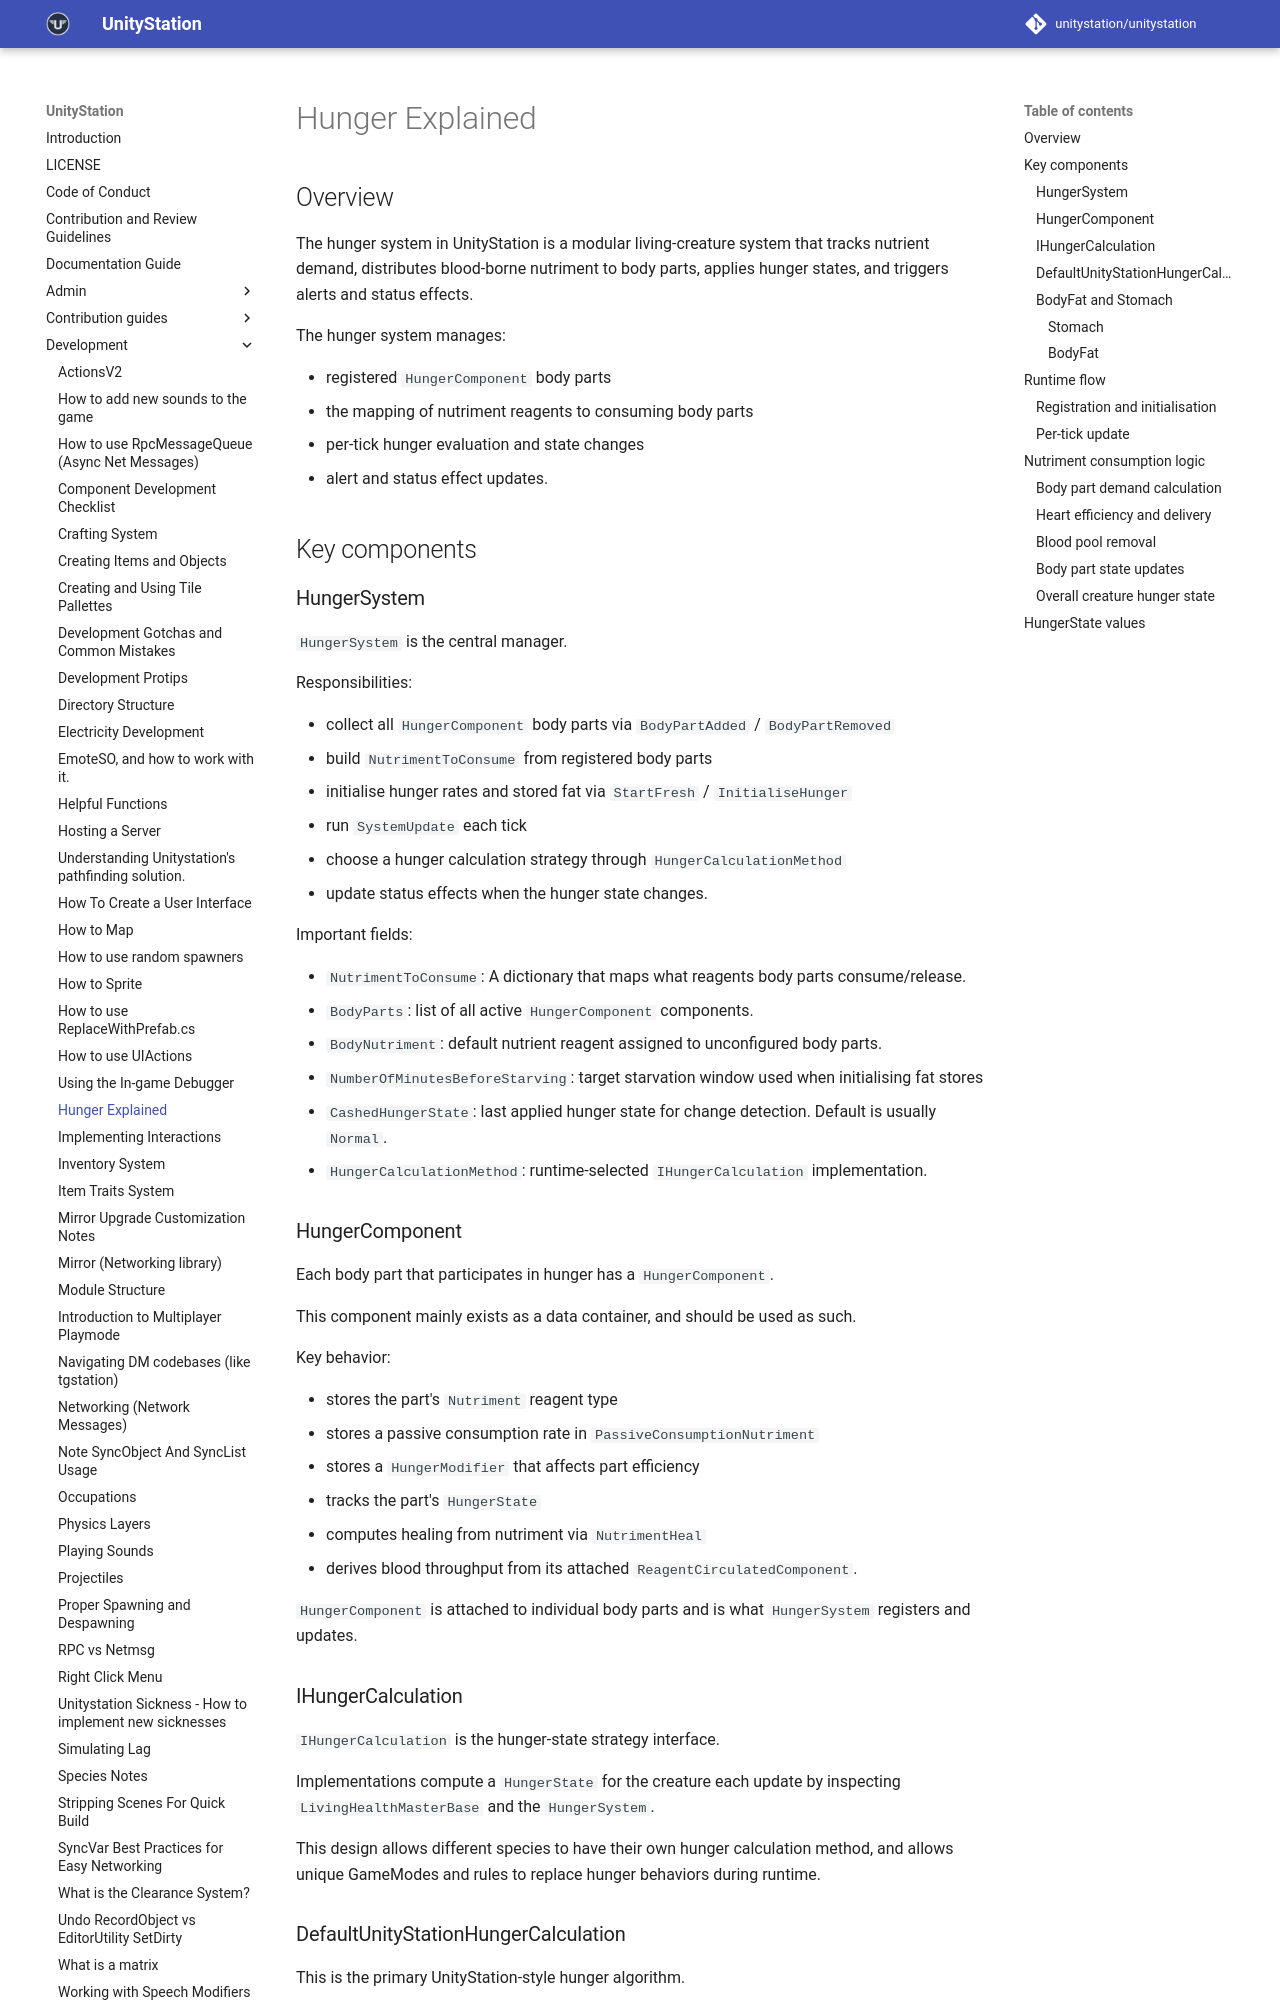

repository: PerfectTangent/unitystation · page: development/Hunger/index.html · generator: mkdocs

# Hunger Explained

## Overview

The hunger system in UnityStation is a modular living-creature system that tracks nutrient demand, distributes blood-borne nutriment to body parts, applies hunger states, and triggers alerts and status effects.

The hunger system manages:

- registered `HungerComponent` body parts
- the mapping of nutriment reagents to consuming body parts
- per-tick hunger evaluation and state changes
- alert and status effect updates.

## Key components

### HungerSystem

`HungerSystem` is the central manager.

Responsibilities:

- collect all `HungerComponent` body parts via `BodyPartAdded` / `BodyPartRemoved`
- build `NutrimentToConsume` from registered body parts
- initialise hunger rates and stored fat via `StartFresh` / `InitialiseHunger`
- run `SystemUpdate` each tick
- choose a hunger calculation strategy through `HungerCalculationMethod`
- update status effects when the hunger state changes.

Important fields:

- `NutrimentToConsume`: A dictionary that maps what reagents body parts consume/release.
- `BodyParts`: list of all active `HungerComponent` components.
- `BodyNutriment`: default nutrient reagent assigned to unconfigured body parts.
- `NumberOfMinutesBeforeStarving`: target starvation window used when initialising fat stores
- `CashedHungerState`: last applied hunger state for change detection. Default is usually `Normal`.
- `HungerCalculationMethod`: runtime-selected `IHungerCalculation` implementation.

### HungerComponent

Each body part that participates in hunger has a `HungerComponent`.

This component mainly exists as a data container, and should be used as such.

Key behavior:

- stores the part's `Nutriment` reagent type
- stores a passive consumption rate in `PassiveConsumptionNutriment`
- stores a `HungerModifier` that affects part efficiency
- tracks the part's `HungerState`
- computes healing from nutriment via `NutrimentHeal`
- derives blood throughput from its attached `ReagentCirculatedComponent`.

`HungerComponent` is attached to individual body parts and is what `HungerSystem` registers and updates.

### IHungerCalculation

`IHungerCalculation` is the hunger-state strategy interface.

Implementations compute a `HungerState` for the creature each update by inspecting `LivingHealthMasterBase` and the `HungerSystem`.

This design allows different species to have their own hunger calculation method, and allows unique GameModes and rules to replace hunger behaviors during runtime.
